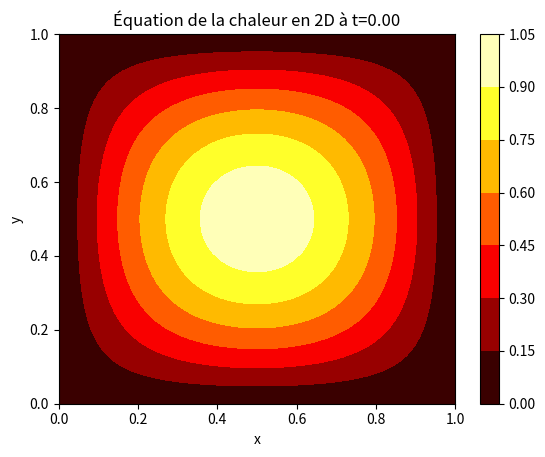
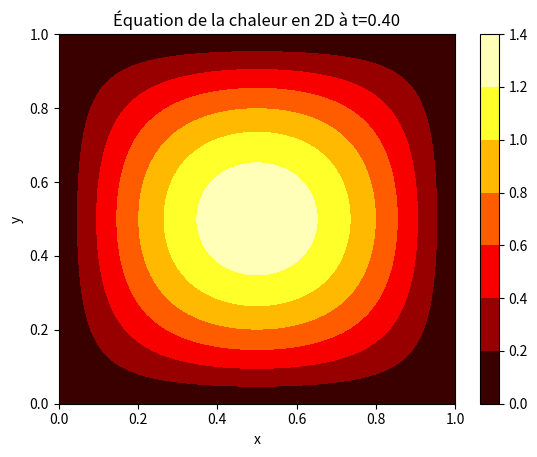
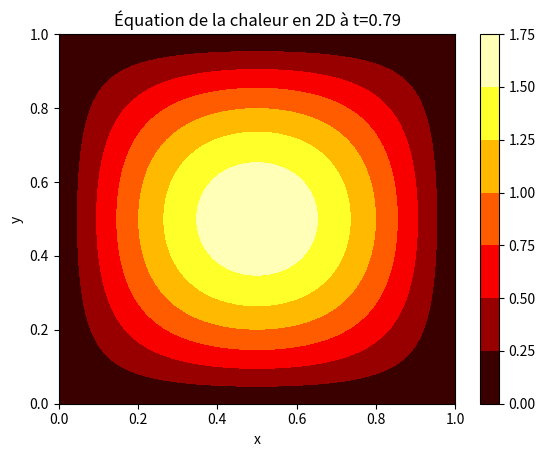
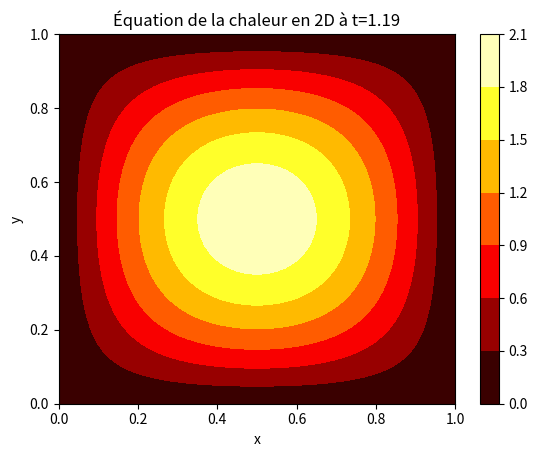
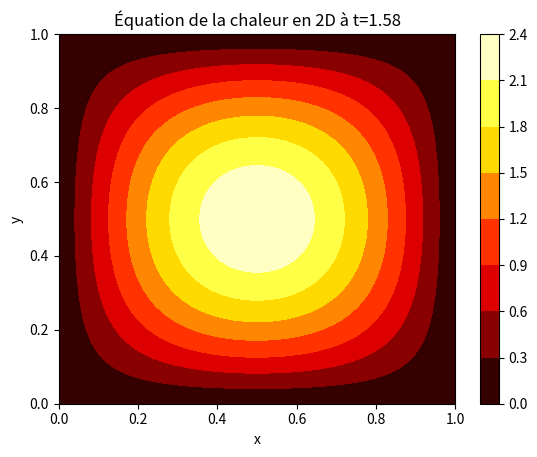
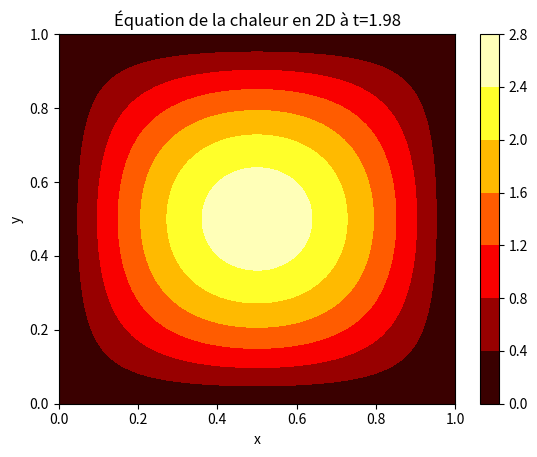
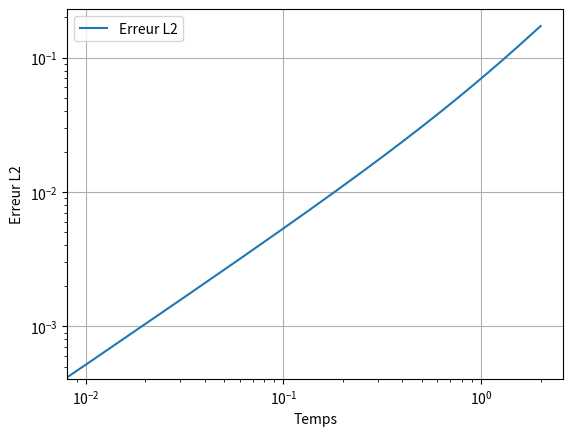
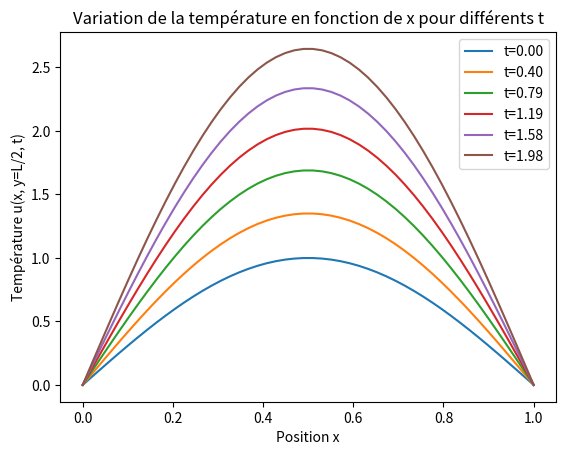

Write Python code to recreate these figures, in order.
import numpy as np
import matplotlib.pyplot as plt

# Paramètres
Lx, Ly = 1.0, 1.0  # Dimensions du domaine
T = 2.0  # Temps total
nx, ny = 50, 50  # Nombre de points en espace
D = 0.01
dx = Lx / (nx - 1)
dy = Ly / (ny - 1)
dt = min(dx, dy)**2 / (4 * D)  # Pas de temps
nt = int(T / dt)  # Discrétisation en temps
Cx=0.03 #Conductivité selon x
Cy=0.01 #Conductivité selon y
# Initialisation des matrices de température
u = np.zeros((nt, nx, ny))
x = np.linspace(0, Lx, nx)
y = np.linspace(0, Ly, ny)
t = np.linspace(0, T, nt)
X, Y = np.meshgrid(x, y)

def function_f(x, y, t):
    """Terme source."""
    return np.sin(np.pi * x) * np.sin(np.pi * y) + D * (np.pi**2) * np.sin(np.pi * x) * np.sin(np.pi * y) * (1 + t)

# Condition initiale
u[0, :, :] = np.sin(np.pi * X) * np.sin(np.pi * Y)

# Conditions aux limites
def apply_boundary_conditions(u_n):
    """Applique les conditions aux limites Dirichlet."""
    u_n[:, 0] = 0  # Dirichlet à gauche
    u_n[:, -1] = 0  # Dirichlet à droite
    u_n[0, :] = 0  # Dirichlet en bas
    u_n[-1, :] = 0  # Dirichlet en haut
    return u_n

# Boucle temporelle
for n in range(0, nt - 1):
    for i in range(1, nx - 1):
        for j in range(1, ny - 1):
            diffusion = D * ((u[n, i + 1, j] - 2 * u[n, i, j] + u[n, i - 1, j]) / dx**2 +
                             (u[n, i, j + 1] - 2 * u[n, i, j] + u[n, i, j - 1]) / dy**2)
            source = function_f(x[i], y[j], t[n])
            u[n + 1, i, j] = u[n, i, j] + dt * (diffusion + source)
    u[n + 1, :, :] = apply_boundary_conditions(u[n + 1, :, :])

# Calcul de l'erreur en norme L2
def u_exact(x, y, t, D=D):
    return np.sin(np.pi * x) * np.sin(np.pi * y) * (1 + t)

u_exact_mat = np.zeros((nt, nx, ny))
for n in range(nt):
    for i in range(nx):
        for j in range(ny):
            u_exact_mat[n, i, j] = u_exact(x[i], y[j], t[n])

L2_error = np.sqrt(np.sum((u - u_exact_mat)**2) * dx * dy * dt)
print(f"Erreur en norme L2: {L2_error}")

# Affichage des résultats
for n in range(0, nt, nt // 5):
    plt.contourf(X, Y, u[n, :, :], cmap='hot')
    plt.colorbar()
    plt.title(f"Équation de la chaleur en 2D à t={n * dt:.2f}")
    plt.xlabel('x')
    plt.ylabel('y')
    plt.show()

# Tracer l'erreur L2 en fonction du temps
L2_error_time = np.sqrt(np.sum((u - u_exact_mat)**2, axis=(1, 2)) * dx * dy)

plt.plot(t, L2_error_time, label="Erreur L2")
plt.xlabel("Temps")
plt.xscale('log')
plt.yscale('log')
plt.ylabel("Erreur L2")
plt.legend()
plt.grid()
plt.show()

# Variation de température en fonction de x pour t donnés
for n in range(0, nt, nt // 5):
    plt.plot(x, u[n, :, ny//2], label=f"t={n * dt:.2f}")

plt.xlabel("Position x")
plt.ylabel("Température u(x, y=L/2, t)")
plt.legend()
plt.title("Variation de la température en fonction de x pour différents t")
plt.show()
